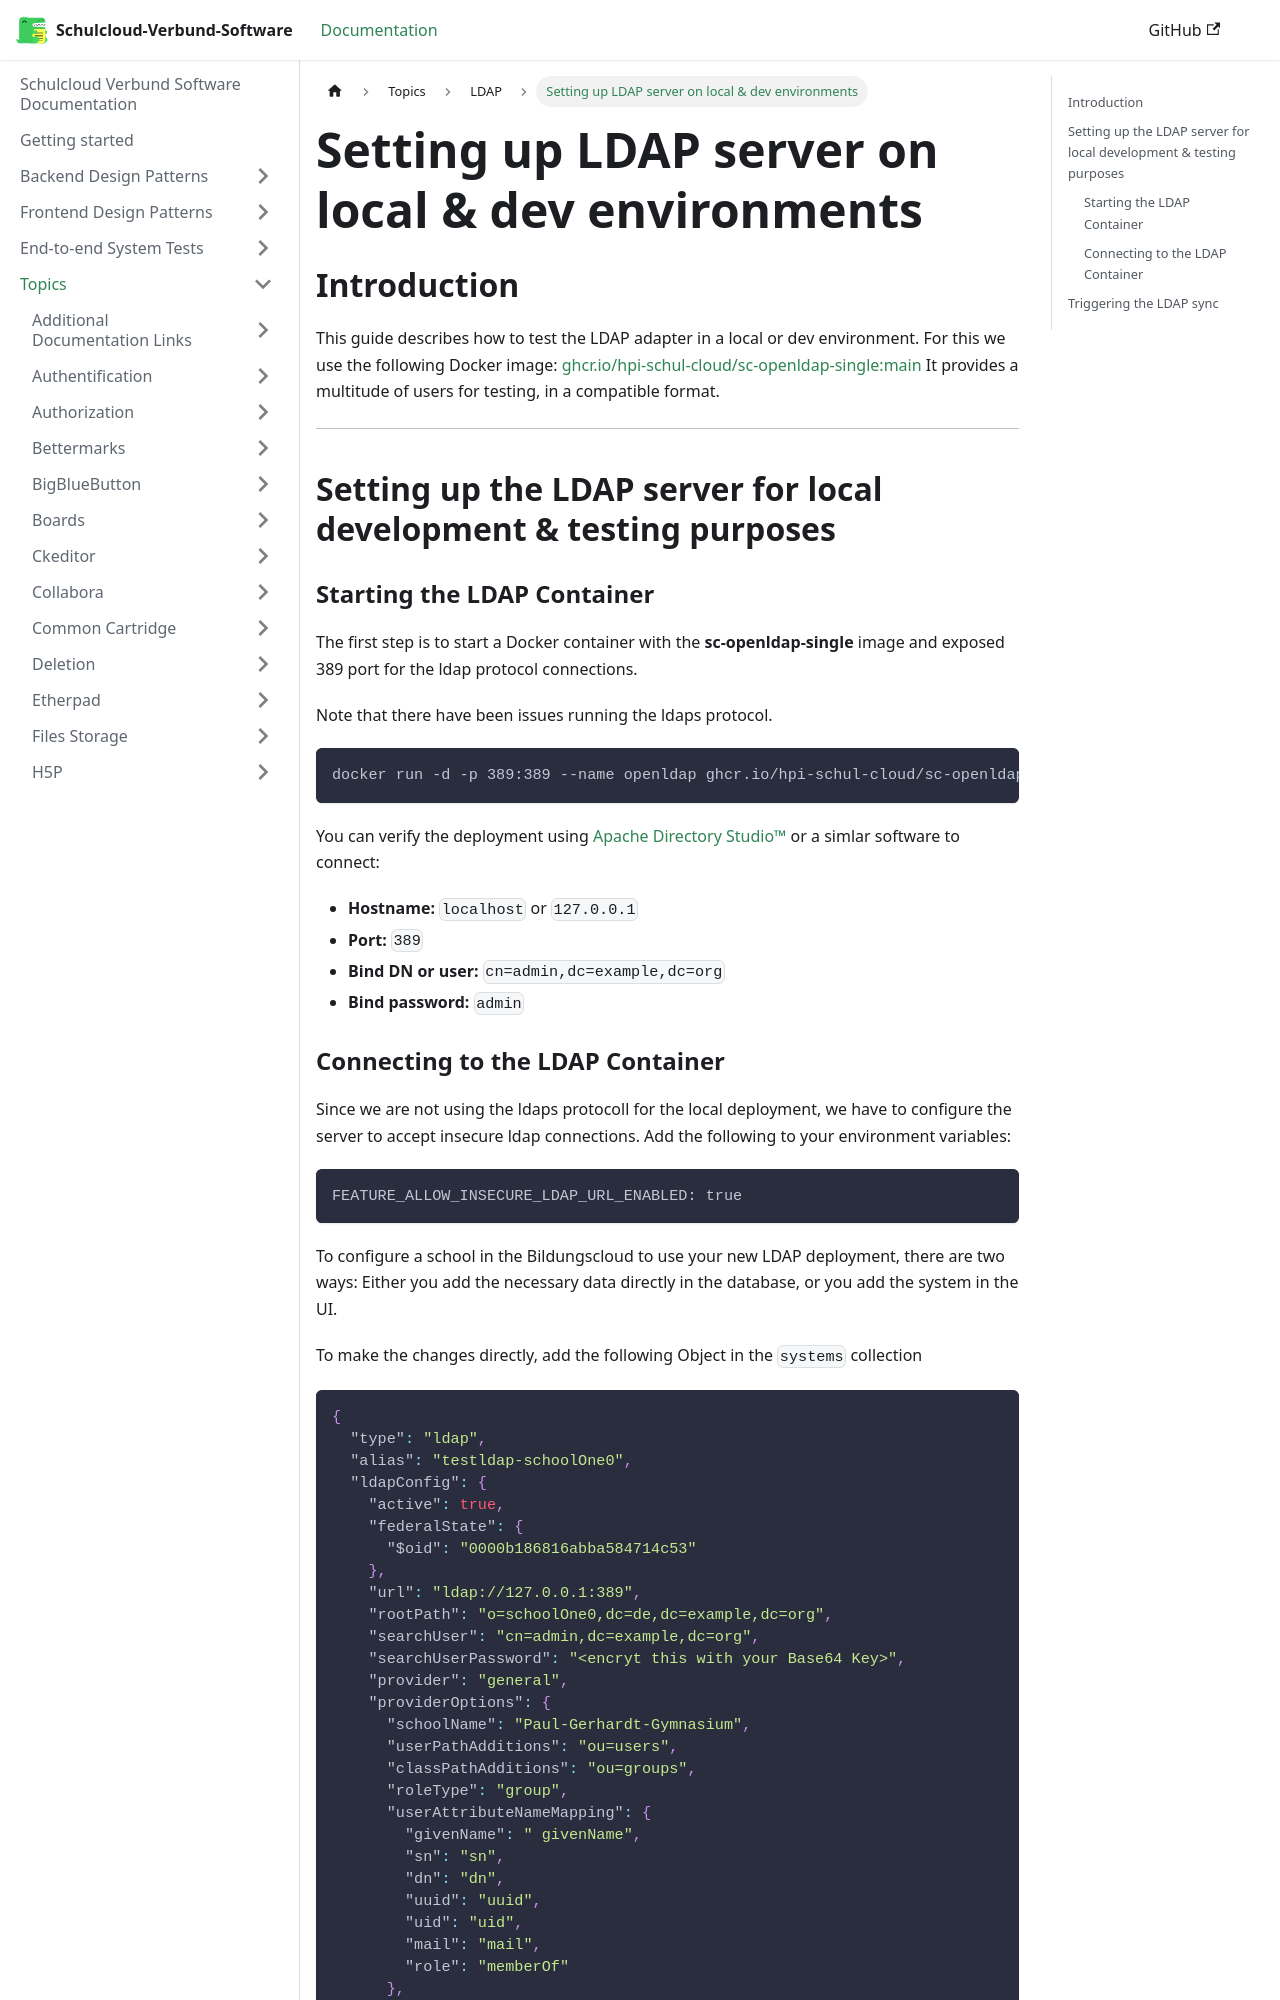

repository: hpi-schul-cloud/schulcloud-documentation · page: docs/topics/ldap/local-setup.html · generator: docusaurus

# Setting up LDAP server on local & dev environments

## Introduction

This guide describes how to test the LDAP adapter in a local or dev environment. For this we use the following Docker image: [ghcr.io/hpi-schul-cloud/sc-openldap-single:main](http://ghcr.io/hpi-schul-cloud/sc-openldap-single:main) It provides a multitude of users for testing, in a compatible format.

---

## Setting up the LDAP server for local development & testing purposes

### Starting the LDAP Container

The first step is to start a Docker container with the **sc-openldap-single** image and exposed 389 port for the ldap protocol connections.

Note that there have been issues running the ldaps protocol.

```bash
docker run -d -p 389:389 --name openldap ghcr.io/hpi-schul-cloud/sc-openldap-single:main
```

You can verify the deployment using [Apache Directory Studio™](https://directory.apache.org/studio/) or a simlar software to connect:

- **Hostname:** `localhost` or `127.0.0.1`
- **Port:** `389`
- **Bind DN or user:** `cn=admin,dc=example,dc=org`
- **Bind password:** `admin`
